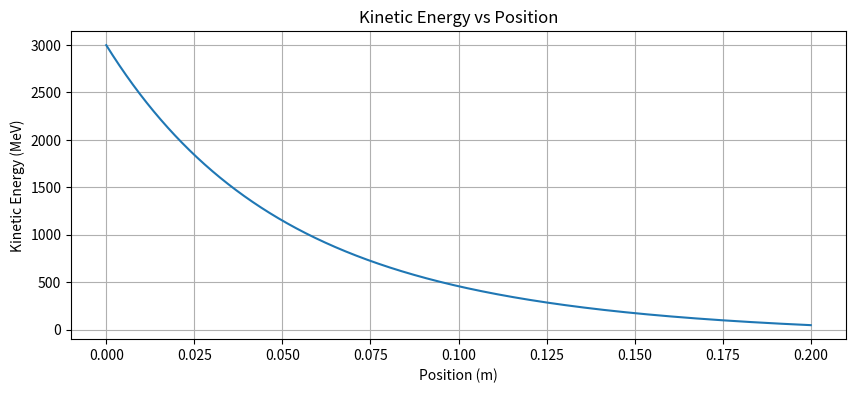

Source code (Python):
#Kinetic Energy vs Position Graph of a Particle Traversing Graphite

import numpy as np
import math
import matplotlib.pyplot as plt

#conversion
MeV = 1.6*10**-13
eV = 1.6*10**-19

#constants
c = 299792458                       #speed of light
e = 1.6 * 10**-19                   #elementary charge
E_e = 0.5110*MeV                    #electron rest energy
Z = 6                               #carbon atomic number
A = 12                              #carbon relative mass
Na = 6.022 * 10**23                 #Avogadro's constant
eps_0 = 8.85 * 10**-12              #vacuum permittivity
rho = 2260                          #density of graphite
I = 78*eV                           #carbon mean excitation energy
alpha = 1/137                       #fine structure constant
c1 = (e**2/(4*math.pi*eps_0))**2

#settings
T0 = 3000*MeV                       #kinetic energy of one particle (3000 for electron beam, 15000 for proton beam)
m = 0.511*MeV/(c**2)                #mass of particle (0.511 for electrons, 938.27 for protons) 
z = 1                               #absolute charge of particle (in e)
x = np.linspace(0, 0.2, 10000)      #distance travelled by particle (in m)

#initial values
E_p = m*c**2                        #rest energy of particle
gamma0 = T0/(E_e) + 1               #lorentz factor
beta0 = math.sqrt(1-1/gamma0**2)    #v/c

T = T0
gamma = gamma0
beta = beta0

T_values= np.zeros_like(x)

for i, n in enumerate(x):
    dx = x[1] - x[0]

    #Coulomb interactions
    dE_c = -1*rho*c1*(2*math.pi*(z**2)*Na*Z*rho/(E_e*A*beta**2))*(
            math.log(T*(T+E_e**2)**2*beta**2/(2*I**2*E_p)) + (1-beta**2) -
            (2*math.sqrt(1-beta**2)-1+beta**2)*math.log(2) + 1/8*(1-math.sqrt(1-beta**2))**2)
    
    #Bremsstrahlung
    dE_b = -1*rho*c1*(alpha*Z**2*Na*(T+E_e)*rho/(E_e**2*A))*(
            4*math.log(2*(T+E_e**2)/E_p) - 4/3)
    
    #Total dE/dx
    dE_total = dE_c + dE_b

    T += dE_total * dx
    gamma = T/(E_e) + 1
    beta = math.sqrt(1-1/gamma**2)
    T_values[i] = T/MeV  #Change units to MeV
    
#Plotting
plt.figure(figsize=(10, 4))
plt.plot(x, T_values)
plt.xlabel('Position (m)')
plt.ylabel('Kinetic Energy (MeV)')
plt.title('Kinetic Energy vs Position')
plt.grid()
plt.show()
